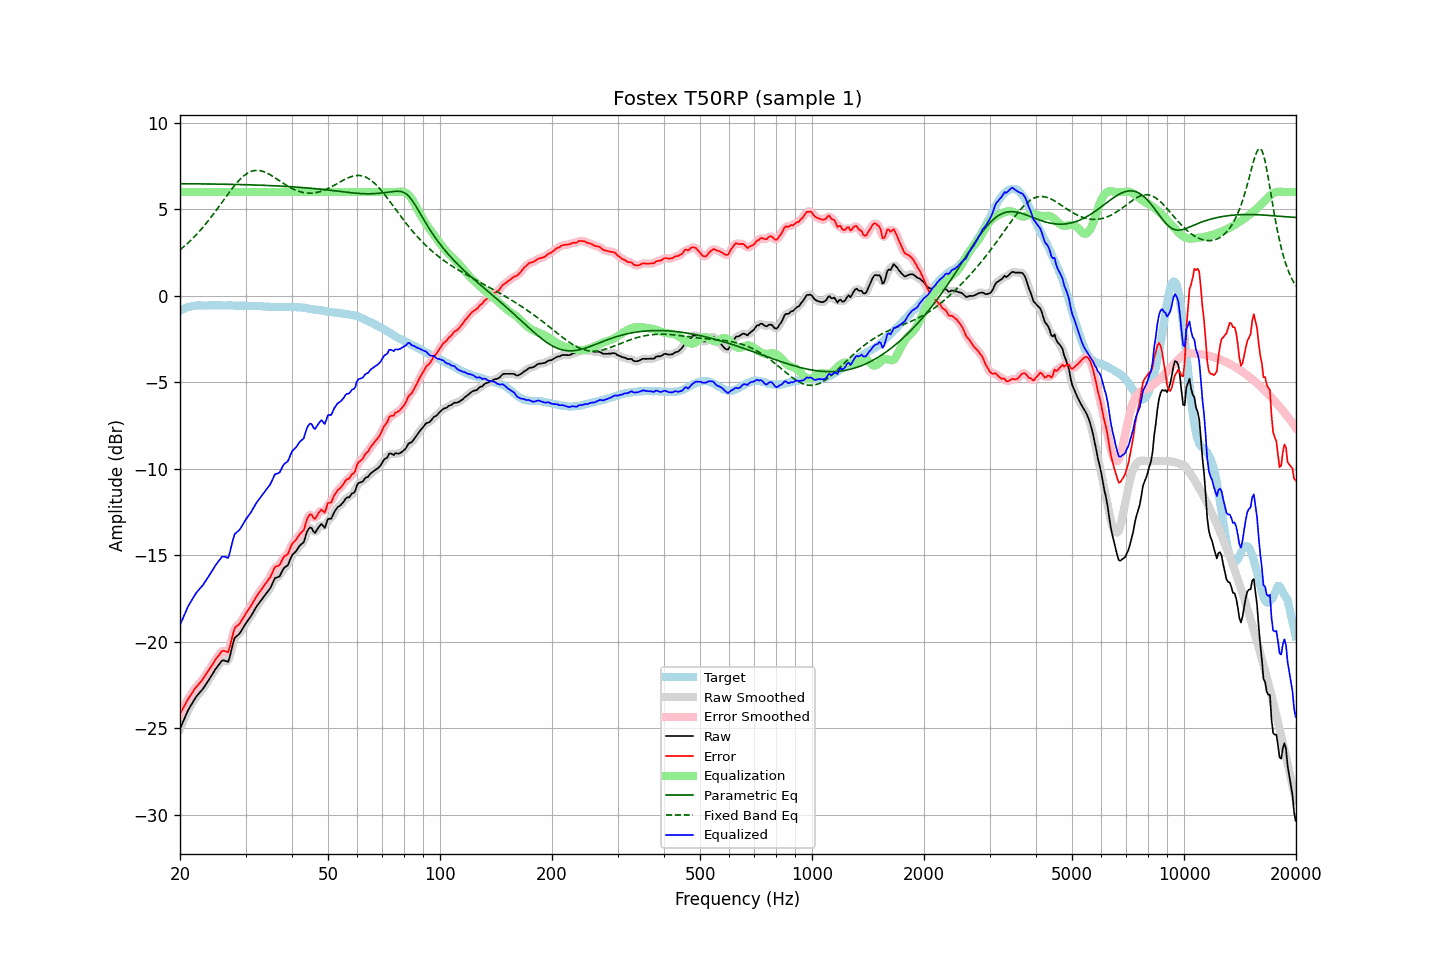

Values plotted in this chart, from the file beside it:
frequency, raw, error, smoothed, error_smoothed, equalization, parametric_eq, fixed_band_eq, equalized_raw, equalized_smoothed, target
20.00, -25.03, -24.16, -25.03, -24.17, 6.00, 6.48, 2.66, -19.03, -19.03, -0.87
20.20, -24.81, -23.99, -24.81, -23.99, 6.00, 6.48, 2.74, -18.81, -18.81, -0.82
20.40, -24.60, -23.83, -24.59, -23.82, 6.00, 6.48, 2.81, -18.60, -18.59, -0.77
20.61, -24.38, -23.64, -24.37, -23.65, 6.00, 6.48, 2.89, -18.38, -18.37, -0.74
20.81, -24.17, -23.48, -24.16, -23.48, 6.00, 6.48, 2.97, -18.17, -18.16, -0.69
21.02, -23.95, -23.30, -23.97, -23.31, 6.00, 6.48, 3.06, -17.95, -17.97, -0.65
21.23, -23.80, -23.17, -23.79, -23.17, 6.00, 6.48, 3.15, -17.80, -17.79, -0.63
21.44, -23.64, -23.03, -23.63, -23.02, 6.00, 6.48, 3.24, -17.64, -17.63, -0.61
21.66, -23.48, -22.89, -23.47, -22.88, 6.00, 6.47, 3.33, -17.48, -17.47, -0.59
21.87, -23.32, -22.74, -23.32, -22.75, 6.00, 6.47, 3.42, -17.32, -17.32, -0.58
22.09, -23.18, -22.62, -23.19, -22.62, 6.00, 6.47, 3.52, -17.18, -17.19, -0.56
22.31, -23.07, -22.51, -23.06, -22.51, 6.00, 6.47, 3.62, -17.07, -17.06, -0.55
22.54, -22.96, -22.41, -22.96, -22.41, 6.00, 6.47, 3.72, -16.96, -16.96, -0.55
22.76, -22.85, -22.29, -22.85, -22.30, 6.00, 6.47, 3.83, -16.85, -16.85, -0.55
22.99, -22.75, -22.18, -22.74, -22.18, 6.00, 6.47, 3.93, -16.75, -16.74, -0.56
23.22, -22.61, -22.04, -22.61, -22.05, 6.00, 6.47, 4.04, -16.61, -16.61, -0.56
23.45, -22.47, -21.90, -22.47, -21.91, 6.00, 6.47, 4.16, -16.47, -16.47, -0.57
23.69, -22.33, -21.77, -22.33, -21.77, 6.00, 6.46, 4.27, -16.33, -16.33, -0.56
23.92, -22.19, -21.63, -22.18, -21.63, 6.00, 6.46, 4.39, -16.19, -16.18, -0.56
24.16, -22.04, -21.49, -22.04, -21.49, 6.00, 6.46, 4.51, -16.04, -16.04, -0.55
24.40, -21.89, -21.35, -21.89, -21.34, 6.00, 6.46, 4.63, -15.89, -15.89, -0.54
24.65, -21.74, -21.19, -21.74, -21.19, 6.00, 6.46, 4.75, -15.74, -15.74, -0.55
24.89, -21.59, -21.04, -21.59, -21.04, 6.00, 6.46, 4.88, -15.59, -15.59, -0.55
25.14, -21.46, -20.91, -21.46, -20.91, 6.00, 6.46, 5.01, -15.46, -15.46, -0.55
25.39, -21.34, -20.79, -21.32, -20.78, 6.00, 6.45, 5.13, -15.34, -15.32, -0.54
25.65, -21.22, -20.68, -21.21, -20.66, 6.00, 6.45, 5.26, -15.22, -15.21, -0.54
25.91, -21.09, -20.54, -21.12, -20.57, 6.00, 6.45, 5.39, -15.09, -15.12, -0.55
26.16, -21.07, -20.51, -21.08, -20.52, 6.00, 6.45, 5.52, -15.07, -15.08, -0.56
26.43, -21.09, -20.53, -21.11, -20.55, 6.00, 6.45, 5.65, -15.09, -15.11, -0.56
26.69, -21.12, -20.56, -21.14, -20.58, 6.00, 6.45, 5.78, -15.12, -15.14, -0.56
26.96, -21.15, -20.60, -21.05, -20.50, 6.00, 6.44, 5.91, -15.15, -15.05, -0.55
27.23, -20.84, -20.29, -20.83, -20.28, 6.00, 6.44, 6.03, -14.84, -14.83, -0.55
27.50, -20.46, -19.91, -20.47, -19.92, 6.00, 6.44, 6.15, -14.46, -14.47, -0.55
27.77, -20.08, -19.52, -20.10, -19.54, 6.00, 6.44, 6.27, -14.08, -14.10, -0.56
28.05, -19.77, -19.20, -19.83, -19.26, 6.00, 6.44, 6.39, -13.77, -13.83, -0.56
28.33, -19.69, -19.11, -19.68, -19.10, 6.00, 6.43, 6.50, -13.69, -13.68, -0.58
28.62, -19.61, -19.03, -19.59, -19.01, 6.00, 6.43, 6.60, -13.61, -13.59, -0.58
28.90, -19.53, -18.96, -19.51, -18.94, 6.00, 6.43, 6.70, -13.53, -13.51, -0.57
29.19, -19.39, -18.81, -19.38, -18.81, 6.00, 6.43, 6.80, -13.39, -13.38, -0.58
29.48, -19.23, -18.66, -19.23, -18.66, 6.00, 6.43, 6.88, -13.23, -13.23, -0.56
29.78, -19.07, -18.50, -19.07, -18.50, 6.00, 6.42, 6.96, -13.07, -13.07, -0.57
30.08, -18.92, -18.35, -18.93, -18.35, 6.00, 6.42, 7.03, -12.92, -12.93, -0.57
30.38, -18.79, -18.21, -18.79, -18.21, 6.00, 6.42, 7.09, -12.79, -12.79, -0.58
30.68, -18.66, -18.08, -18.66, -18.08, 6.00, 6.41, 7.14, -12.66, -12.66, -0.58
30.99, -18.53, -17.95, -18.52, -17.94, 6.00, 6.41, 7.18, -12.53, -12.52, -0.58
31.30, -18.37, -17.79, -18.37, -17.79, 6.00, 6.41, 7.21, -12.37, -12.37, -0.58
31.61, -18.21, -17.62, -18.21, -17.62, 6.00, 6.41, 7.23, -12.21, -12.21, -0.59
31.93, -18.05, -17.46, -18.05, -17.46, 6.00, 6.40, 7.24, -12.05, -12.05, -0.59
32.24, -17.91, -17.31, -17.91, -17.32, 6.00, 6.40, 7.25, -11.91, -11.91, -0.60
32.57, -17.78, -17.19, -17.78, -17.18, 6.00, 6.40, 7.24, -11.78, -11.78, -0.59
32.89, -17.65, -17.05, -17.65, -17.05, 6.00, 6.39, 7.23, -11.65, -11.65, -0.60
33.22, -17.53, -16.92, -17.52, -16.92, 6.00, 6.39, 7.21, -11.53, -11.52, -0.61
33.55, -17.40, -16.78, -17.40, -16.79, 6.00, 6.39, 7.18, -11.40, -11.40, -0.61
33.89, -17.28, -16.65, -17.28, -16.66, 6.00, 6.38, 7.14, -11.28, -11.28, -0.62
34.23, -17.16, -16.54, -17.16, -16.54, 6.00, 6.38, 7.10, -11.16, -11.16, -0.62
34.57, -17.04, -16.41, -17.04, -16.42, 6.00, 6.37, 7.05, -11.04, -11.04, -0.63
34.92, -16.92, -16.29, -16.90, -16.27, 6.00, 6.37, 7.00, -10.92, -10.90, -0.63
35.27, -16.73, -16.09, -16.71, -16.07, 6.00, 6.37, 6.95, -10.73, -10.71, -0.64
35.62, -16.52, -15.88, -16.52, -15.88, 6.00, 6.36, 6.89, -10.52, -10.52, -0.64
35.97, -16.32, -15.67, -16.37, -15.73, 6.00, 6.36, 6.83, -10.32, -10.37, -0.64
... 635 more rows
